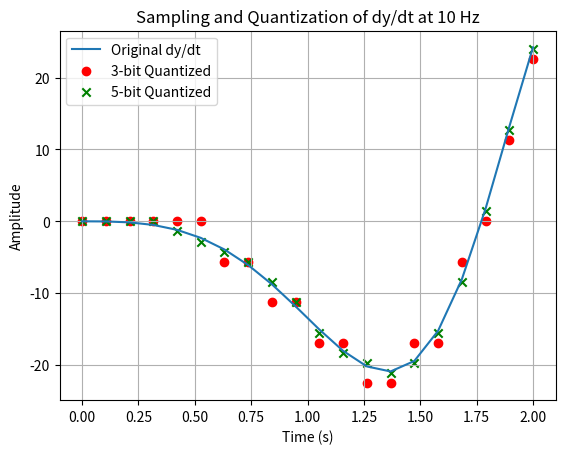

The matplotlib source for this figure:
import numpy as np
import matplotlib.pyplot as plt

# Define the function y(t) = 8cos(t^2)
def y(t):
    return 8 * np.cos(t**2)

# Define the derivative function dy/dt
def dy_dt(t):
    return -16 * t * np.sin(t**2)

# Sampling parameters
fs = 10  # Sampling frequency in Hz
duration = 2  # Duration of sampling in seconds

# Generate time values
t = np.linspace(0, duration, int(fs * duration))

# Calculate the derivative of y(t)
dy_dt_samples = dy_dt(t)

# Quantization
def quantize(samples, bits):
    max_val = np.max(samples)
    min_val = np.min(samples)
    quant_levels = 2 ** bits
    step_size = (max_val - min_val) / quant_levels
    quantized_samples = np.round(samples / step_size) * step_size
    return quantized_samples

# Quantize the samples at 3-bit depth
dy_dt_3bit = quantize(dy_dt_samples, 3)

# Quantize the samples at 5-bit depth
dy_dt_5bit = quantize(dy_dt_samples, 5)

# Plot the original derivative and quantized versions
plt.plot(t, dy_dt_samples, label='Original dy/dt')
plt.scatter(t, dy_dt_3bit, color='red', marker='o', label='3-bit Quantized')
plt.scatter(t, dy_dt_5bit, color='green', marker='x', label='5-bit Quantized')
plt.xlabel('Time (s)')
plt.ylabel('Amplitude')
plt.title('Sampling and Quantization of dy/dt at 10 Hz')
plt.legend()
plt.grid(True)
plt.show()
